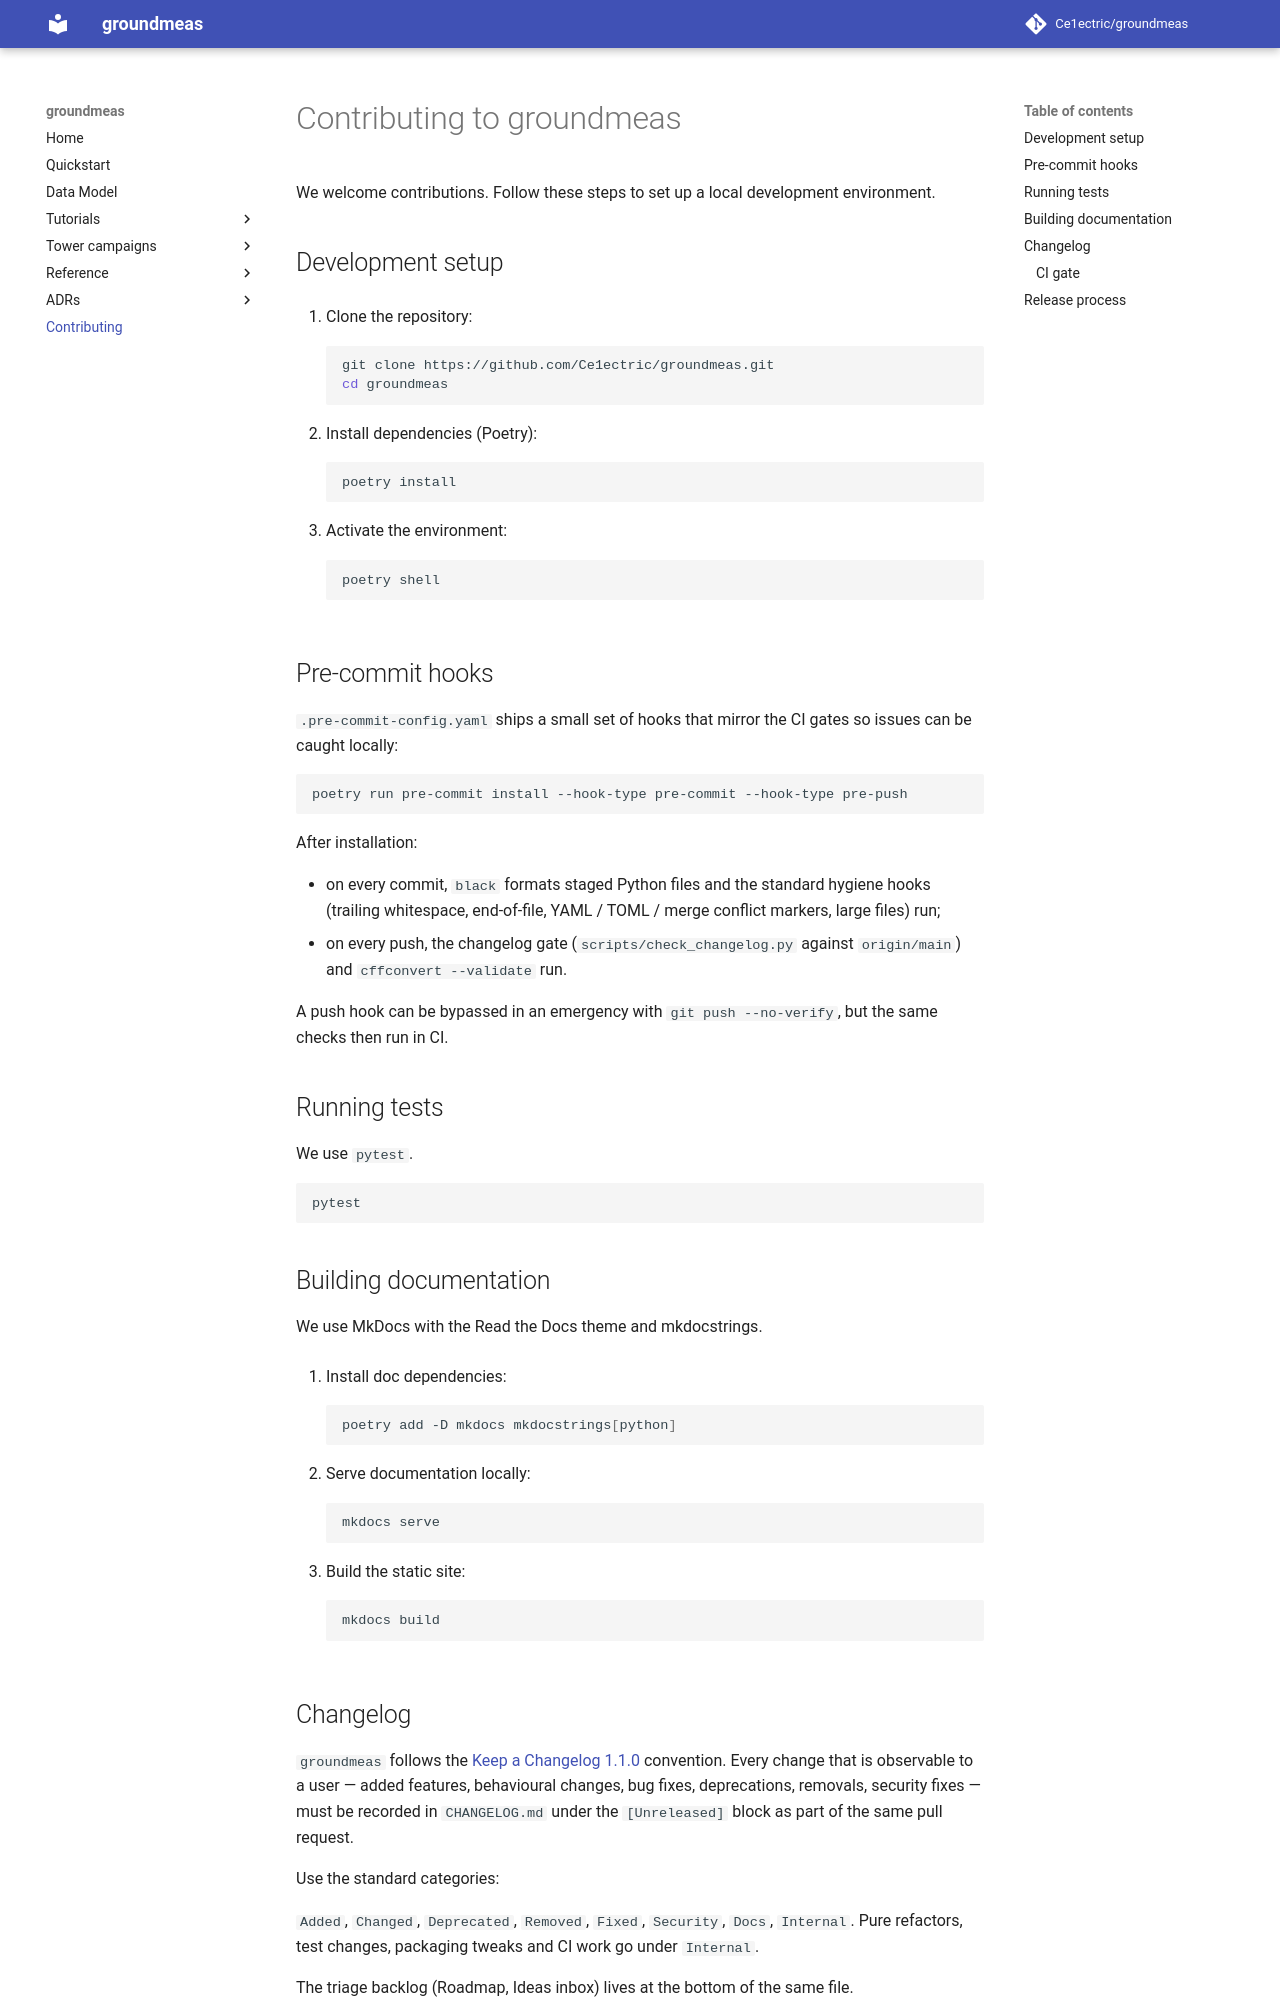

repository: Ce1ectric/groundmeas · page: 99_contributing/index.html · generator: mkdocs

# Contributing to groundmeas

We welcome contributions. Follow these steps to set up a local development environment.

## Development setup

1. Clone the repository:
   ```bash
   git clone https://github.com/Ce1ectric/groundmeas.git
   cd groundmeas
   ```

2. Install dependencies (Poetry):
   ```bash
   poetry install
   ```

3. Activate the environment:
   ```bash
   poetry shell
   ```

## Pre-commit hooks

`.pre-commit-config.yaml` ships a small set of hooks that mirror the CI
gates so issues can be caught locally:

```bash
poetry run pre-commit install --hook-type pre-commit --hook-type pre-push
```

After installation:

- on every commit, `black` formats staged Python files and the standard
  hygiene hooks (trailing whitespace, end-of-file, YAML / TOML / merge
  conflict markers, large files) run;
- on every push, the changelog gate (`scripts/check_changelog.py`
  against `origin/main`) and `cffconvert --validate` run.

A push hook can be bypassed in an emergency with `git push --no-verify`,
but the same checks then run in CI.

## Running tests

We use `pytest`.

```bash
pytest
```

## Building documentation

We use MkDocs with the Read the Docs theme and mkdocstrings.

1. Install doc dependencies:
   ```bash
   poetry add -D mkdocs mkdocstrings[python]
   ```

2. Serve documentation locally:
   ```bash
   mkdocs serve
   ```

3. Build the static site:
   ```bash
   mkdocs build
   ```

## Changelog

`groundmeas` follows the
[Keep a Changelog 1.1.0](https://keepachangelog.com/en/1.1.0/)
convention. Every change that is observable to a user — added
features, behavioural changes, bug fixes, deprecations, removals,
security fixes — must be recorded in `CHANGELOG.md` under the
`[Unreleased]` block as part of the same pull request.

Use the standard categories:

`Added`, `Changed`, `Deprecated`, `Removed`, `Fixed`, `Security`,
`Docs`, `Internal`. Pure refactors, test changes, packaging tweaks and
CI work go under `Internal`.

The triage backlog (Roadmap, Ideas inbox) lives at the bottom of the
same file.
